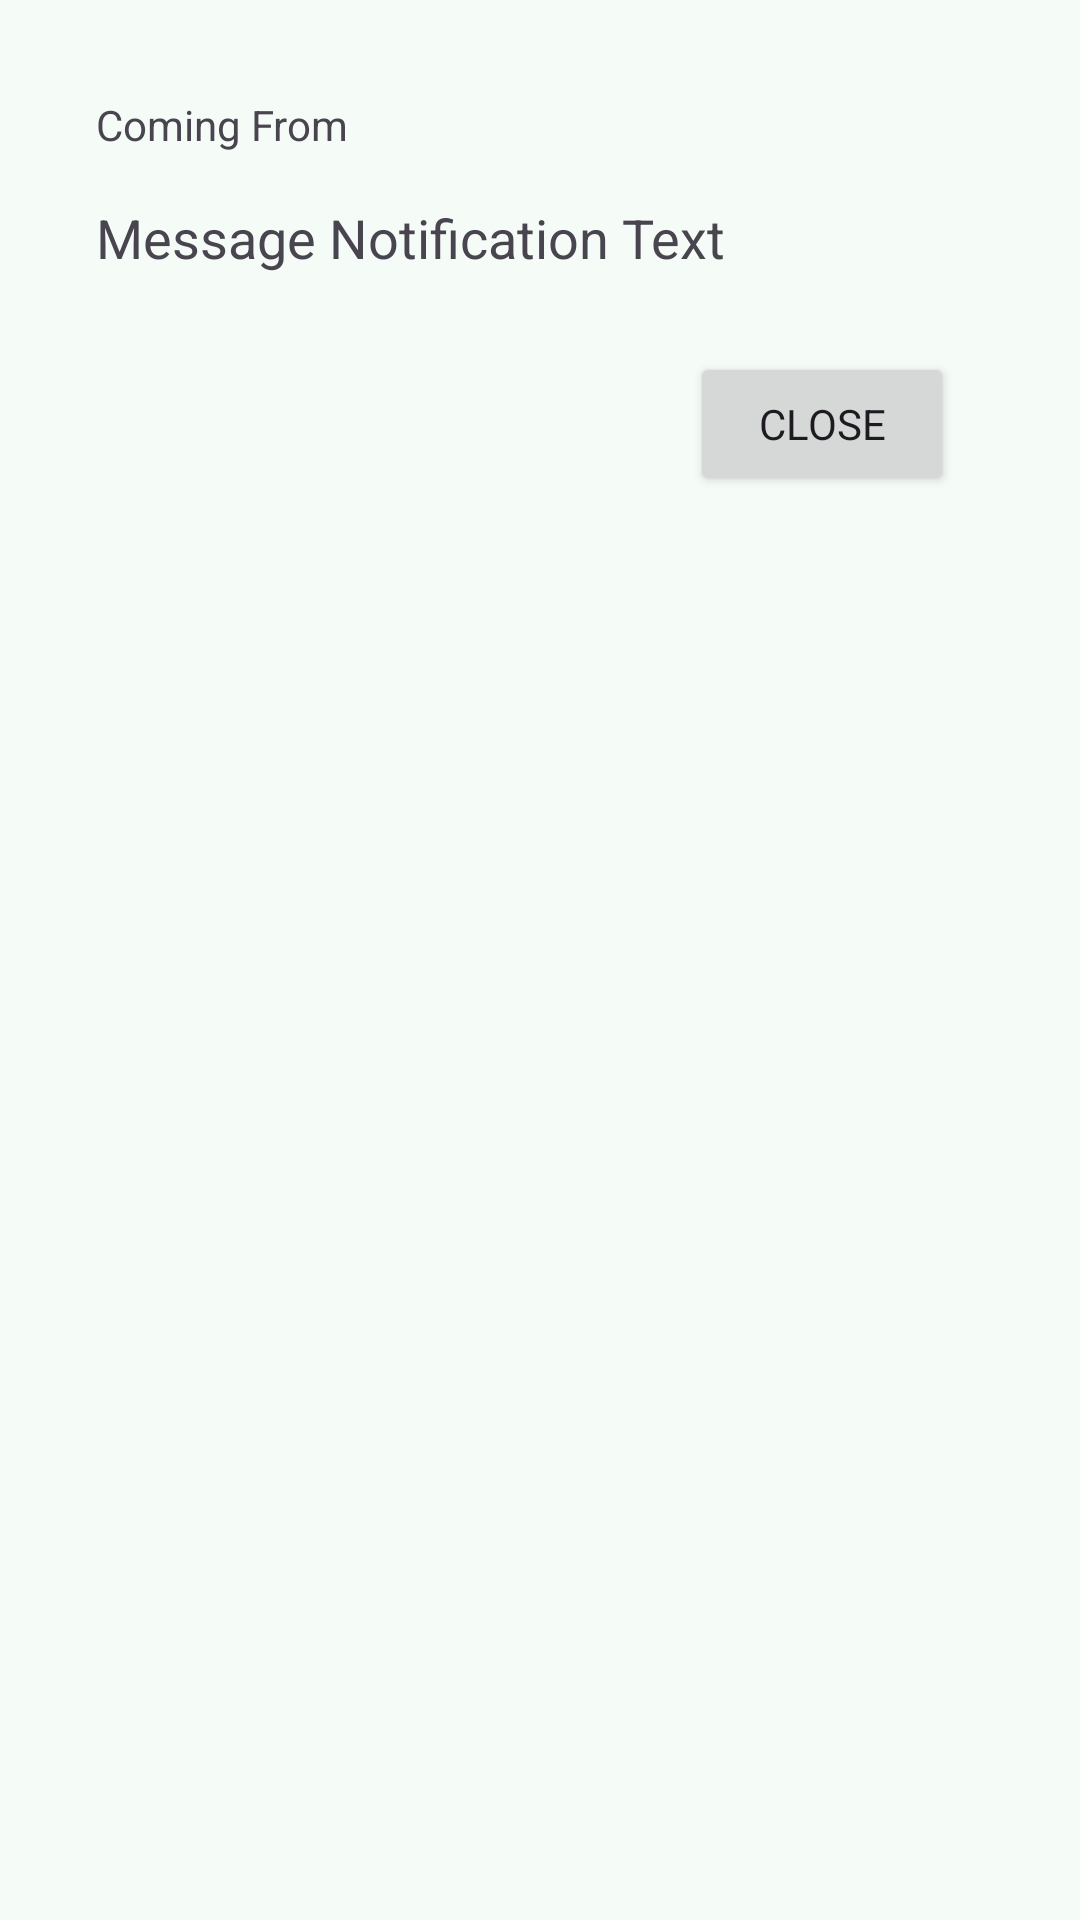

Here is an Android app screen rendered from its layout file. Give the layout XML and the strings, colors and styles it references.
<!-- AndroidManifest.xml: application theme Theme.LearningDroid -->
<!-- res/layout/activity_smsreciever.xml -->
<?xml version="1.0" encoding="utf-8"?>
<FrameLayout xmlns:android="http://schemas.android.com/apk/res/android"
    android:id="@+id/rootContainer"
    android:layout_width="match_parent"
    android:layout_height="match_parent"
    android:background="?attr/colorSurface">

    <LinearLayout
        xmlns:tools="http://schemas.android.com/tools"
        android:id="@+id/activity_sms_receiver"
        android:layout_width="match_parent"
        android:layout_height="wrap_content"
        android:orientation="vertical"
        android:padding="32dp"
        tools:context=".broadcast.SMSReceiverActivity">

        <TextView
            android:id="@+id/tv_from"
            android:layout_width="match_parent"
            android:layout_height="wrap_content"
            android:layout_marginBottom="16dp"
            android:text="@string/coming_from" />

        <TextView
            android:id="@+id/tv_message"
            android:layout_width="match_parent"
            android:layout_height="wrap_content"
            android:layout_marginBottom="16dp"
            android:text="@string/this_play"
            android:textSize="18sp" />

        <Button
            android:id="@+id/btn_close"
            android:layout_width="wrap_content"
            android:layout_height="wrap_content"
            android:layout_margin="10dp"
            android:layout_gravity="end"
            android:text="@string/close" />
    </LinearLayout>

</FrameLayout>
<!-- resources referenced by this layout -->
<resources>
  <string name="close">Close</string>
  <string name="coming_from">Coming From</string>
  <string name="this_play">Message Notification Text</string>
  <style name="Theme.LearningDroid" parent="Base.Theme.LearningDroid" />
  <style name="Base.Theme.LearningDroid" parent="Theme.Material3.DayNight.NoActionBar">
          <item name="colorPrimary">@color/md_theme_light_primary</item>
          <item name="colorOnPrimary">@color/md_theme_light_onPrimary</item>
          <item name="colorPrimaryContainer">@color/md_theme_light_primaryContainer</item>
          <item name="colorOnPrimaryContainer">@color/md_theme_light_onPrimaryContainer</item>
  
          <item name="colorTertiary">@color/md_theme_light_tertiary</item>
  
          <item name="android:colorBackground">@color/md_theme_light_surface</item>
          <item name="colorSurface">@color/md_theme_light_surface</item>
          <item name="colorOnSurface">@color/md_theme_light_onSurface</item>
          <item name="colorOutline">@color/md_theme_light_outline</item>
  
          <item name="android:statusBarColor">@android:color/transparent</item>
  
          <item name="fontFamily">@font/notosans</item>
  
          <item name="android:windowActivityTransitions">true</item>
          <item name="android:windowEnterTransition">@android:transition/explode</item>
          <item name="android:windowExitTransition">@android:transition/explode</item>
      </style>
  <color name="md_theme_light_primary">#006C4C</color>
  <color name="md_theme_light_onPrimary">#FFFFFF</color>
  <color name="md_theme_light_primaryContainer">#8CD6B5</color>
  <color name="md_theme_light_onPrimaryContainer">#002114</color>
  <color name="md_theme_light_tertiary">#3F6373</color>
  <color name="md_theme_light_surface">#F5FBF7</color>
  <color name="md_theme_light_onSurface">#171D1A</color>
  <color name="md_theme_light_outline">#707973</color>
</resources>
